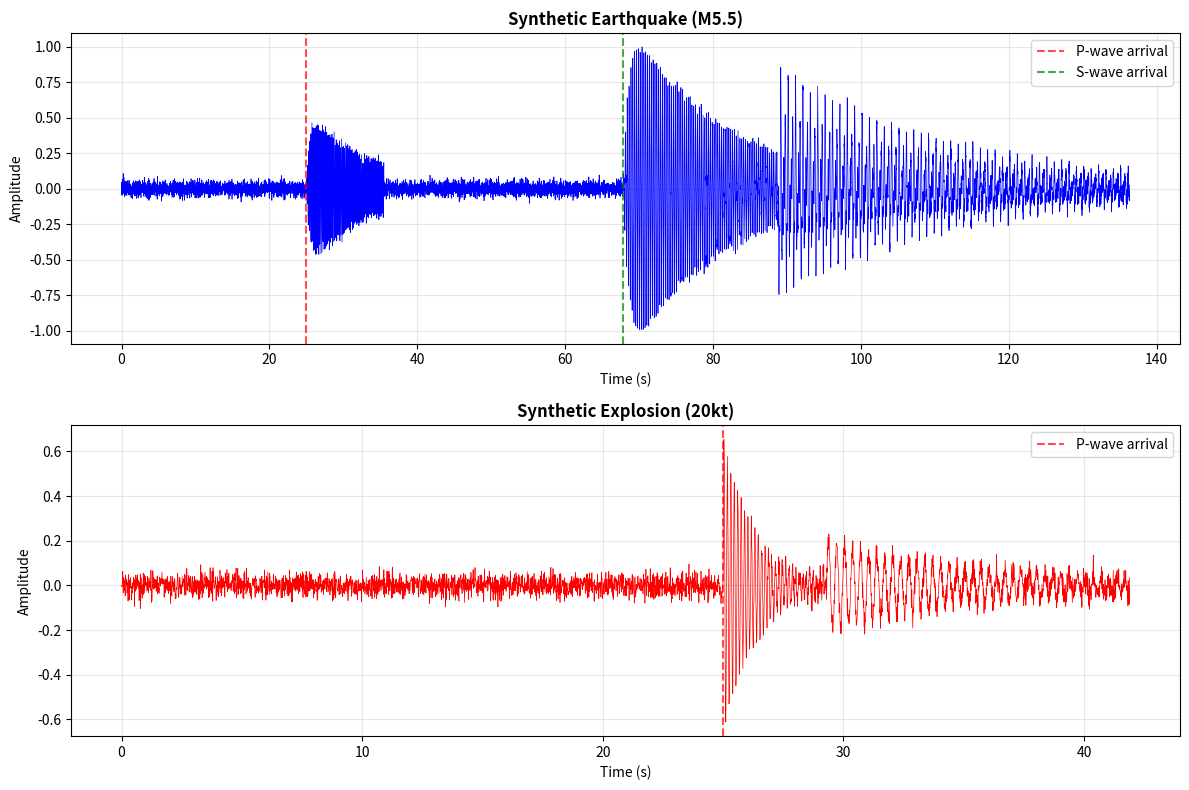

Write Python code to recreate this figure.
#!/usr/bin/env python3
"""
Synthetic Seismic Waveform Generator

Generates realistic synthetic seismic data for testing the Phase 2 framework.
Mimics real earthquake and explosion waveforms with realistic characteristics.
"""

import numpy as np
import matplotlib.pyplot as plt
from pathlib import Path
from typing import Dict, List, Tuple

class SeismicWaveformGenerator:
    """
    Generate synthetic seismic waveforms with realistic characteristics.

    Earthquake waveforms:
    - Emergent P-wave arrival
    - Clear S-wave arrival (slower than P)
    - Long duration (30-120 seconds)
    - Rich frequency content (0.5-10 Hz)
    - Complex coda

    Explosion waveforms:
    - Impulsive P-wave arrival
    - Weak or absent S-wave
    - Short duration (10-30 seconds)
    - Higher frequency content (2-20 Hz)
    - Simple coda
    """

    def __init__(self, sample_rate: int = 100):
        """
        Args:
            sample_rate: Sampling rate in Hz (100 Hz typical for seismology)
        """
        self.sample_rate = sample_rate

    def generate_p_wave(self, duration: float, onset_style: str = 'emergent',
                       amplitude: float = 1.0) -> np.ndarray:
        """
        Generate P-wave (primary/compressional wave).

        Args:
            duration: Duration in seconds
            onset_style: 'emergent' (earthquake) or 'impulsive' (explosion)
            amplitude: Peak amplitude

        Returns:
            P-wave time series
        """
        n_samples = int(duration * self.sample_rate)
        t = np.linspace(0, duration, n_samples)

        # Base frequency for P-waves (6-8 Hz typical)
        f_p = 7.0

        # Generate waveform
        signal = amplitude * np.sin(2 * np.pi * f_p * t)

        # Apply envelope based on onset style
        if onset_style == 'emergent':
            # Gradual buildup (earthquake characteristic)
            envelope = 1 - np.exp(-t / 0.5)
            envelope *= np.exp(-t / (duration * 0.8))
        else:  # impulsive
            # Sharp onset (explosion characteristic)
            envelope = np.exp(-t / (duration * 0.3))

        return signal * envelope

    def generate_s_wave(self, duration: float, amplitude: float = 1.5) -> np.ndarray:
        """
        Generate S-wave (secondary/shear wave).

        Args:
            duration: Duration in seconds
            amplitude: Peak amplitude (typically 1.5-2x P-wave)

        Returns:
            S-wave time series
        """
        n_samples = int(duration * self.sample_rate)
        t = np.linspace(0, duration, n_samples)

        # Base frequency for S-waves (3-5 Hz, slower than P)
        f_s = 4.0

        # Generate waveform with richer harmonic content
        signal = amplitude * (np.sin(2 * np.pi * f_s * t) +
                             0.3 * np.sin(2 * np.pi * f_s * 2 * t))

        # Envelope
        envelope = 1 - np.exp(-t / 0.8)
        envelope *= np.exp(-t / (duration * 0.6))

        return signal * envelope

    def generate_coda(self, duration: float, complexity: str = 'complex') -> np.ndarray:
        """
        Generate coda (tail of seismic signal).

        Args:
            duration: Duration in seconds
            complexity: 'simple' (explosion) or 'complex' (earthquake)

        Returns:
            Coda time series
        """
        n_samples = int(duration * self.sample_rate)
        t = np.linspace(0, duration, n_samples)

        if complexity == 'complex':
            # Multiple scattering paths (earthquake)
            signal = np.zeros(n_samples)
            for i, (f, a) in enumerate([(2, 0.4), (3, 0.3), (5, 0.2), (7, 0.1)]):
                signal += a * np.sin(2 * np.pi * f * t + np.random.rand() * 2 * np.pi)
        else:  # simple
            # Single dominant frequency (explosion)
            signal = 0.2 * np.sin(2 * np.pi * 3 * t)

        # Exponential decay
        envelope = np.exp(-t / (duration * 0.5))

        return signal * envelope

    def generate_earthquake(self, magnitude: float = 5.0,
                           distance_km: float = 100.0) -> Dict:
        """
        Generate synthetic earthquake waveform.

        Args:
            magnitude: Earthquake magnitude (3-7)
            distance_km: Distance from station in km (10-1000)

        Returns:
            Dictionary with waveform and metadata
        """
        # Timing based on distance
        p_arrival_time = distance_km / 6.0  # P-wave velocity ~6 km/s
        s_arrival_time = distance_km / 3.5  # S-wave velocity ~3.5 km/s

        # Durations based on magnitude
        p_duration = 5 + magnitude
        s_duration = 10 + 2 * magnitude
        coda_duration = 20 + 5 * magnitude

        total_duration = p_arrival_time + s_arrival_time + s_duration + coda_duration
        n_samples = int(total_duration * self.sample_rate)

        # Initialize waveform
        waveform = np.zeros(n_samples)

        # Add P-wave
        p_start = int(p_arrival_time * self.sample_rate)
        p_wave = self.generate_p_wave(p_duration, 'emergent',
                                      amplitude=magnitude / 10.0)
        p_end = min(p_start + len(p_wave), n_samples)
        waveform[p_start:p_end] += p_wave[:p_end-p_start]

        # Add S-wave
        s_start = int((p_arrival_time + s_arrival_time) * self.sample_rate)
        s_wave = self.generate_s_wave(s_duration, amplitude=magnitude / 5.0)
        s_end = min(s_start + len(s_wave), n_samples)
        waveform[s_start:s_end] += s_wave[:s_end-s_start]

        # Add coda
        coda_start = s_end
        if coda_start < n_samples:
            coda = self.generate_coda(coda_duration, 'complex')
            coda_end = min(coda_start + len(coda), n_samples)
            waveform[coda_start:coda_end] += coda[:coda_end-coda_start]

        # Add background noise
        noise_level = 0.05 * magnitude / 10.0
        waveform += noise_level * np.random.randn(n_samples)

        return {
            'waveform': waveform,
            'sample_rate': self.sample_rate,
            'type': 'earthquake',
            'magnitude': magnitude,
            'distance_km': distance_km,
            'p_arrival': p_arrival_time,
            's_arrival': p_arrival_time + s_arrival_time,
            'duration': total_duration
        }

    def generate_explosion(self, yield_kt: float = 10.0,
                          distance_km: float = 100.0) -> Dict:
        """
        Generate synthetic explosion waveform.

        Args:
            yield_kt: Explosion yield in kilotons (1-100)
            distance_km: Distance from station in km (10-1000)

        Returns:
            Dictionary with waveform and metadata
        """
        # Timing
        p_arrival_time = distance_km / 6.0

        # Durations (shorter than earthquakes)
        p_duration = 3 + np.log10(yield_kt)
        coda_duration = 10 + 2 * np.log10(yield_kt)

        total_duration = p_arrival_time + p_duration + coda_duration
        n_samples = int(total_duration * self.sample_rate)

        # Initialize waveform
        waveform = np.zeros(n_samples)

        # Add P-wave (impulsive)
        p_start = int(p_arrival_time * self.sample_rate)
        p_wave = self.generate_p_wave(p_duration, 'impulsive',
                                      amplitude=np.log10(yield_kt) / 2.0)
        p_end = min(p_start + len(p_wave), n_samples)
        waveform[p_start:p_end] += p_wave[:p_end-p_start]

        # Add weak or absent S-wave (characteristic of explosions)
        # Only add very weak S-wave
        s_start = int((p_arrival_time + distance_km / 3.5) * self.sample_rate)
        if s_start < n_samples:
            s_duration = 2
            s_wave = self.generate_s_wave(s_duration,
                                          amplitude=0.2 * np.log10(yield_kt) / 2.0)
            s_end = min(s_start + len(s_wave), n_samples)
            waveform[s_start:s_end] += s_wave[:s_end-s_start]

        # Add simple coda
        coda_start = p_end
        if coda_start < n_samples:
            coda = self.generate_coda(coda_duration, 'simple')
            coda_end = min(coda_start + len(coda), n_samples)
            waveform[coda_start:coda_end] += coda[:coda_end-coda_start]

        # Add background noise
        noise_level = 0.03
        waveform += noise_level * np.random.randn(n_samples)

        return {
            'waveform': waveform,
            'sample_rate': self.sample_rate,
            'type': 'explosion',
            'yield_kt': yield_kt,
            'distance_km': distance_km,
            'p_arrival': p_arrival_time,
            'duration': total_duration
        }

    def generate_dataset(self, n_earthquakes: int = 50,
                        n_explosions: int = 50) -> List[Dict]:
        """
        Generate complete seismic dataset.

        Args:
            n_earthquakes: Number of earthquake waveforms
            n_explosions: Number of explosion waveforms

        Returns:
            List of waveform dictionaries
        """
        dataset = []

        # Generate earthquakes
        for i in range(n_earthquakes):
            magnitude = np.random.uniform(4.0, 6.5)
            distance = np.random.uniform(50, 500)
            dataset.append(self.generate_earthquake(magnitude, distance))

        # Generate explosions
        for i in range(n_explosions):
            yield_kt = np.random.uniform(5, 50)
            distance = np.random.uniform(50, 500)
            dataset.append(self.generate_explosion(yield_kt, distance))

        # Shuffle
        np.random.shuffle(dataset)

        return dataset


if __name__ == "__main__":
    print("="*80)
    print("SYNTHETIC SEISMIC WAVEFORM GENERATOR TEST")
    print("="*80)
    print()

    generator = SeismicWaveformGenerator(sample_rate=100)

    # Generate examples
    print("Generating example waveforms...")
    earthquake = generator.generate_earthquake(magnitude=5.5, distance_km=150)
    explosion = generator.generate_explosion(yield_kt=20, distance_km=150)

    print(f"  ✓ Earthquake: M{earthquake['magnitude']}, {earthquake['distance_km']}km")
    print(f"    Duration: {earthquake['duration']:.1f}s, P-arrival: {earthquake['p_arrival']:.1f}s")

    print(f"  ✓ Explosion: {explosion['yield_kt']}kt, {explosion['distance_km']}km")
    print(f"    Duration: {explosion['duration']:.1f}s, P-arrival: {explosion['p_arrival']:.1f}s")
    print()

    # Generate small dataset
    print("Generating test dataset (10 earthquakes + 10 explosions)...")
    dataset = generator.generate_dataset(n_earthquakes=10, n_explosions=10)
    print(f"  ✓ Generated {len(dataset)} waveforms")

    # Save visualization
    workspace = Path("phase2_workspace")
    workspace.mkdir(exist_ok=True)

    fig, axes = plt.subplots(2, 1, figsize=(12, 8))

    # Plot earthquake
    ax = axes[0]
    t = np.arange(len(earthquake['waveform'])) / earthquake['sample_rate']
    ax.plot(t, earthquake['waveform'], 'b-', linewidth=0.5)
    ax.axvline(earthquake['p_arrival'], color='r', linestyle='--',
               label='P-wave arrival', alpha=0.7)
    ax.axvline(earthquake['s_arrival'], color='g', linestyle='--',
               label='S-wave arrival', alpha=0.7)
    ax.set_title(f"Synthetic Earthquake (M{earthquake['magnitude']})", fontsize=12, fontweight='bold')
    ax.set_xlabel("Time (s)")
    ax.set_ylabel("Amplitude")
    ax.legend()
    ax.grid(True, alpha=0.3)

    # Plot explosion
    ax = axes[1]
    t = np.arange(len(explosion['waveform'])) / explosion['sample_rate']
    ax.plot(t, explosion['waveform'], 'r-', linewidth=0.5)
    ax.axvline(explosion['p_arrival'], color='r', linestyle='--',
               label='P-wave arrival', alpha=0.7)
    ax.set_title(f"Synthetic Explosion ({explosion['yield_kt']}kt)", fontsize=12, fontweight='bold')
    ax.set_xlabel("Time (s)")
    ax.set_ylabel("Amplitude")
    ax.legend()
    ax.grid(True, alpha=0.3)

    plt.tight_layout()
    output_path = workspace / "synthetic_seismic_waveforms.png"
    plt.savefig(output_path, dpi=150, bbox_inches='tight')
    print(f"  ✓ Visualization saved to {output_path}")
    print()

    print("✓ Seismic waveform generator ready for Phase 2 validation!")
